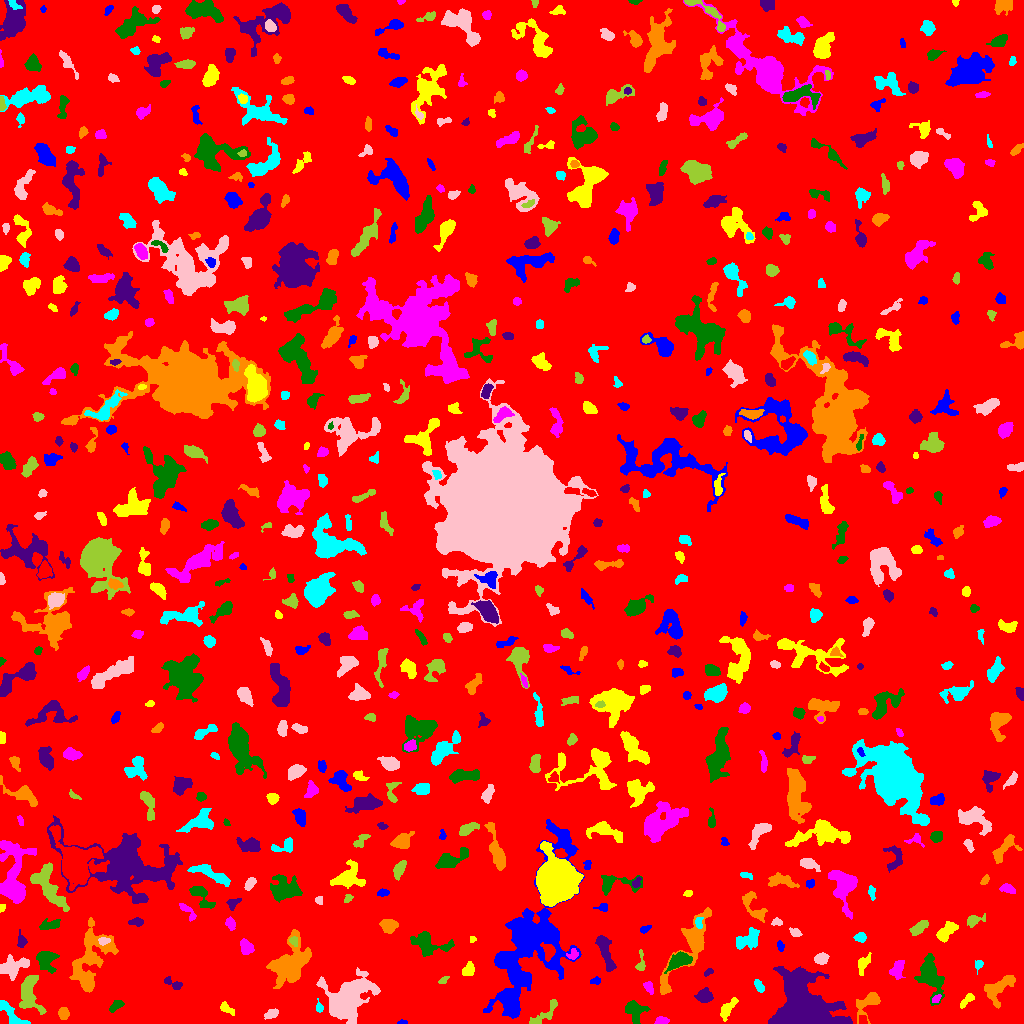

Values plotted in this chart, from the file beside it:
ID, X, Y, A, B, theta, total_flux, mu_max, mu_median, mu_mean, R_fwhm, R_e, R10, R90, x_start, x_end, y_start, y_end, area, greylevel
0, 500.1, 520.6, 300, 294.7, -0.253, 1836887, 13.0, 2.0, 2.184, 59.13, 246.9, 94.48, 392.5, 0, 1023, 0, 1023, 840932, 2.184
1, 402.6, 1.088, 2.44, 0.9858, 0.0241, 114.0, 5.0, 3.0, 2.78, 2.646, 1.954, 0.7979, 2.985, 397, 407, 0, 4, 41, 10.78
2, 727.3, 14.4, 5.864, 2.116, 0.911, 564.0, 8.0, 2.0, 2.686, 4.406, 4.068, 1.493, 6.652, 720, 738, 2, 26, 210, 7.686
3, 661.3, 2.378, 3.545, 1.808, 0.1011, 275.0, 5.0, 3.0, 2.835, 4.26, 3.09, 1.262, 4.754, 654, 669, 0, 7, 97, 7.835
4, 634.5, 13.69, 5.056, 3.883, -0.9489, 1181, 12.0, 3.0, 3.822, 5.046, 4.687, 1.784, 7.979, 625, 650, 0, 23, 309, 8.822
5, 803.9, 13.73, 14.07, 11.93, -0.7434, 28620, 49.0, 6.0, 11.1, 10.34, 12.06, 4.514, 22.52, 768, 852, 0, 57, 2579, 15.1
6, 63.16, 9.992, 2.929, 2.237, -1.411, 390.0, 7.0, 3.0, 3.171, 4.297, 3.338, 1.382, 5.078, 58, 69, 4, 16, 123, 8.171
7, 12.44, 7.59, 9.652, 2.85, -0.8204, 671.0, 8.0, 2.0, 2.44, 4.583, 4.583, 1.693, 7.421, 0, 30, 0, 23, 275, 8.44
8, 271.2, 9.424, 3.421, 1.901, 0.3964, 295.0, 6.0, 3.0, 2.479, 4.37, 3.241, 1.262, 4.951, 264, 278, 4, 15, 119, 7.479
9, 544.3, 9.433, 11.32, 2.797, 0.7232, 353.0, 5.0, 1.0, 1.429, 3.827, 4.222, 1.596, 7.136, 529, 557, 0, 24, 247, 6.429
10, 435.1, 15.36, 13.93, 9.138, -0.1577, 9597, 15.0, 6.0, 6.021, 12.46, 12.72, 4.853, 19.5, 392, 464, 0, 35, 1594, 10.02
11, 534.8, 91.17, 43.82, 14.49, 1.277, 15020, 18.0, 3.0, 3.964, 8.704, 18.12, 6.077, 29.96, 483, 584, 5, 204, 3789, 7.964
12, 225.7, 15.34, 3.873, 2.014, -0.6114, 242.0, 5.0, 2.0, 2.017, 3.478, 3.141, 1.128, 5.382, 220, 234, 8, 22, 120, 7.017
13, 936.3, 24.77, 2.724, 1.457, 0.6811, 90.0, 3.0, 2.0, 1.385, 3.29, 2.585, 0.9772, 3.785, 932, 941, 21, 29, 65, 9.385
14, 116.2, 17.83, 4.138, 2.121, 0.613, 355.0, 5.0, 3.0, 2.886, 4.918, 3.742, 1.493, 5.642, 109, 124, 11, 23, 123, 6.886
15, 703.9, 27.43, 3.454, 3.069, 0.04896, 924.0, 11.0, 4.0, 4.597, 4.82, 4.068, 1.596, 6.604, 694, 713, 21, 36, 201, 9.597
16, 869.7, 22.01, 7.603, 3.792, 0.8597, 621.0, 7.0, 1.0, 1.911, 4.37, 4.37, 1.693, 7.999, 856, 880, 0, 31, 325, 7.911
17, 319.2, 15.71, 2.463, 1.614, -1.402, 152.0, 5.0, 2.0, 2.141, 3.038, 2.394, 0.9772, 3.827, 316, 323, 11, 25, 71, 7.141
18, 348.3, 25.89, 13.52, 9.352, 0.7771, 6955, 14.0, 4.0, 4.63, 10.82, 11.64, 4.297, 18.63, 316, 380, 0, 56, 1502, 8.63
19, 29.02, 30.54, 10.4, 5.309, -1.485, 2160, 9.0, 4.0, 4.13, 8.406, 7.247, 2.877, 11.2, 19, 46, 9, 48, 523, 8.13
20, 55.88, 29.38, 4.15, 2.385, 0.03586, 739.0, 9.0, 5.0, 4.619, 5.078, 4.029, 1.693, 6.232, 44, 64, 24, 34, 160, 9.619
21, 510.5, 19.27, 5.895, 3.099, -1.398, 1268, 8.0, 4.0, 4.157, 7.611, 5.528, 2.257, 8.406, 503, 518, 7, 31, 305, 11.16
22, 966, 22.41, 5.12, 1.687, 0.7682, 160.0, 3.0, 1.0, 1.322, 4.068, 3.338, 1.262, 5.14, 960, 974, 15, 30, 121, 6.322
23, 648.8, 36.26, 3.267, 1.731, -1.095, 313.0, 8.0, 3.0, 3.069, 3.613, 2.877, 1.128, 4.618, 643, 653, 29, 42, 102, 8.069
24, 930.6, 46.85, 10.07, 4.953, -1.255, 2806, 12.0, 4.0, 4.277, 7.399, 7.485, 2.821, 12.48, 914, 944, 18, 70, 656, 8.277
25, 172.9, 39.84, 5.802, 2.095, -0.4936, 304.0, 6.0, 2.0, 2.338, 4.222, 3.432, 1.262, 5.441, 164, 182, 34, 47, 130, 7.338
26, 998.7, 35.46, 9.83, 4.481, 0.7058, 1926, 11.0, 4.0, 4.377, 6.58, 6.433, 2.459, 10.16, 984, 1015, 15, 48, 440, 8.377
27, 759.4, 36.99, 3.513, 1.697, -0.9568, 158.0, 3.0, 1.0, 1.519, 3.909, 2.932, 1.262, 4.754, 754, 764, 31, 44, 104, 7.519
28, 13.32, 56.63, 7.588, 4.222, 0.3142, 988.0, 7.0, 2.0, 2.47, 5.614, 6.18, 2.326, 9.525, 0, 29, 43, 69, 400, 7.47
29, 443.4, 43.14, 2.811, 1.517, 0.7561, 125.0, 3.0, 2.0, 1.984, 3.7, 2.523, 1.128, 3.909, 438, 449, 40, 47, 63, 6.984
30, 135.3, 55.41, 4.835, 2.488, -1.037, 699.0, 8.0, 3.0, 3.093, 5.262, 4.406, 1.693, 7.069, 128, 143, 45, 64, 226, 8.093
31, 595.6, 42.57, 2.358, 1.608, 0.1902, 116.0, 4.0, 2.0, 1.657, 3.478, 2.326, 0.7979, 3.742, 590, 600, 39, 47, 70, 6.657
32, 468.2, 53.31, 3.562, 2.502, 0.9703, 343.0, 5.0, 2.0, 2.366, 4.72, 3.7, 1.493, 5.67, 462, 474, 48, 62, 145, 7.366
33, 897.8, 54.6, 4.558, 2.694, 1.203, 779.0, 11.0, 3.0, 3.782, 3.478, 4.184, 1.493, 6.887, 889, 905, 44, 63, 206, 9.782
34, 46.36, 63.08, 5.436, 4.767, -1.266, 777.0, 5.0, 2.0, 2.383, 7.092, 5.836, 2.326, 8.704, 36, 59, 50, 72, 326, 7.383
35, 707.7, 51.02, 2.529, 1.463, 0.5952, 96.0, 3.0, 2.0, 1.627, 3.192, 2.459, 0.9772, 3.785, 704, 713, 47, 55, 59, 6.627
36, 89.77, 61.49, 18.67, 8.306, 1.24, 2367, 7.0, 2.0, 1.969, 7.291, 9.901, 3.656, 16.34, 69, 118, 31, 106, 1202, 6.969
37, 978.7, 58.65, 2.462, 1.828, 1.11, 202.0, 5.0, 2.0, 2.693, 3.385, 2.523, 1.128, 3.909, 975, 983, 49, 63, 75, 7.693
38, 821.5, 64.79, 3.127, 2.527, 0.1723, 373.0, 6.0, 3.0, 2.572, 4.886, 3.613, 1.493, 5.557, 814, 829, 59, 71, 145, 8.572
39, 640.9, 59.17, 5.279, 1.895, 1.554, 190.0, 5.0, 1.0, 1.624, 2.932, 2.877, 1.128, 5.109, 635, 645, 53, 74, 117, 6.624
40, 326.5, 77.81, 4.137, 3.803, -1.052, 2132, 19.0, 7.0, 7.56, 5.382, 4.951, 1.954, 7.899, 319, 337, 68, 88, 282, 11.56
41, 506.9, 63.78, 3.325, 3.218, 0.5927, 1003, 13.0, 4.0, 4.305, 4.442, 4.146, 1.596, 6.652, 498, 515, 56, 71, 233, 14.3
42, 862.9, 59.28, 5.205, 2.4, 1.212, 381.0, 5.0, 2.0, 2.228, 4.514, 3.949, 1.596, 6.308, 858, 871, 48, 71, 171, 7.228
43, 573.2, 68.99, 2.675, 2.234, 1.015, 205.0, 6.0, 2.0, 2.158, 3.241, 2.764, 0.9772, 4.583, 566, 578, 64, 75, 95, 10.16
44, 678.5, 62.02, 5.988, 3.15, 0.4687, 1430, 11.0, 4.0, 4.658, 6.232, 5.293, 2.034, 8.33, 664, 692, 50, 72, 307, 11.66
45, 21.49, 82.71, 3.411, 2.121, -1.385, 286.0, 5.0, 2.0, 2.577, 4.146, 3.241, 1.262, 5.015, 17, 27, 76, 94, 111, 7.577
46, 290.5, 58.81, 10.26, 7.003, 0.8925, 4307, 11.0, 3.0, 3.908, 10.6, 9.045, 3.613, 14.7, 266, 311, 35, 94, 1102, 8.908
47, 747.1, 83.88, 7.048, 3.746, 0.4509, 883.0, 6.0, 3.0, 2.62, 7.421, 5.585, 2.185, 8.704, 736, 759, 74, 96, 337, 7.62
48, 103.5, 82.66, 2.778, 1.821, 0.06754, 167.0, 4.0, 2.0, 2.037, 4.146, 2.821, 1.128, 4.406, 98, 110, 78, 86, 82, 11.04
49, 293.4, 82.32, 2.421, 1.83, -1.08, 170.0, 5.0, 2.0, 2.297, 3.09, 2.523, 0.9772, 4.184, 289, 297, 77, 87, 74, 10.3
50, 822.2, 95.29, 7.986, 3.36, -1.26, 1784, 12.0, 4.0, 4.563, 6.077, 5.642, 2.185, 9.441, 811, 832, 73, 109, 391, 8.563
51, 780.3, 77.74, 2.633, 1.44, -1.349, 99.0, 3.0, 1.0, 1.435, 3.141, 2.459, 0.9772, 3.909, 777, 784, 72, 83, 69, 6.435
52, 472.5, 84.23, 1.713, 1.547, 1.168, 71.0, 3.0, 2.0, 1.732, 2.764, 2.111, 0.7979, 3.192, 470, 476, 81, 87, 41, 6.732
53, 246, 76.47, 4.015, 2.879, -0.9719, 400.0, 5.0, 2.0, 2.26, 5.202, 4.297, 1.596, 6.308, 240, 254, 69, 85, 177, 7.26
54, 428.4, 79.82, 9.919, 5.366, -0.2416, 953.0, 7.0, 2.0, 1.965, 4.442, 6.333, 2.326, 10.4, 410, 454, 67, 92, 485, 6.965
55, 605.8, 70.95, 10.98, 2.565, -1.256, 791.0, 6.0, 2.0, 2.167, 6.507, 5.382, 2.111, 8.63, 595, 616, 52, 88, 365, 7.167
56, 689, 75.69, 25.24, 6.172, 1.02, 2873, 10.0, 3.0, 3.086, 6.232, 9.441, 3.29, 15.34, 660, 711, 29, 116, 931, 7.086
57, 860.2, 85.95, 2.682, 2.192, 0.03822, 332.0, 7.0, 3.0, 3.162, 3.827, 3.038, 1.262, 4.754, 853, 866, 81, 91, 105, 8.162
58, 795.4, 90.96, 2.818, 1.817, -0.3956, 223.0, 5.0, 2.0, 2.451, 3.785, 2.821, 1.128, 4.334, 789, 802, 87, 96, 91, 7.451
59, 919.1, 96.02, 4.983, 2.335, 0.6688, 660.0, 8.0, 3.5, 3.548, 5.441, 4.37, 1.596, 6.652, 909, 928, 88, 103, 186, 8.548
... 636 more rows
